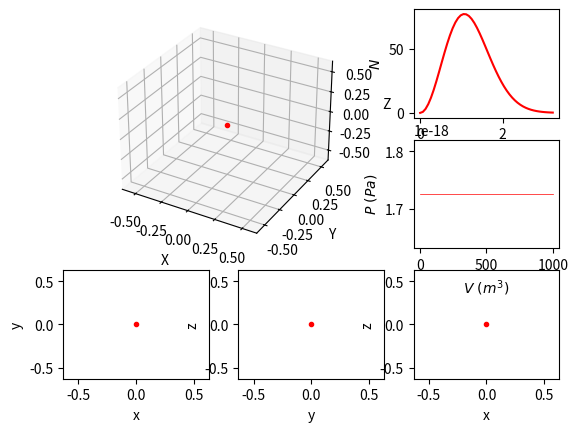

Write the Python code that produced this figure.
"""
=================
Ideal gas simulation
=================

Ideal gas simulation in a 3D system at temperature T and volume L^3,
where L is the length of the walls.

The particles that form the system only interact with the wall and
between each other with elastic collisions, no other type of
interaction is concieved (electromagnetic, gravitational...)

"""
import numpy as np
import matplotlib.pyplot as plt
import matplotlib.animation as animation
import types


k_B = 1.380648e-23  # boltzmann contant (J/K)


def mod(v):
    """
        computes the squared sum over the last axis of the numpy.ndarray v
    """
    return np.sum(v * v, axis=-1)


def pmod(v, T, m):
    """
        Maxwell-Boltzmann's distribuion of probability
        for the length of the velocity vector v at temprature T
        for a particle of mass m
    """
    return 4 * np.pi * v**2 * np.power(m / (2 * np.pi * k_B * T), 3 / 2) * np.exp(- m * v**2 / (2 * k_B * T))


class Simulation(animation.TimedAnimation):
    """
        Complete code for the ideal gas animation.
    """

    def __init__(self, n_particles, mass, rad, T, V, max_time, dt=0.2):
        """
            Initiallisation of parameters

            ::n_particles:: number of particles in the system

            ::mass:: of the particles (identicle for all of them)

            ::rad:: radius of the particles, notice that it must be
                    of the same order as (V/n_particles)^(1/3) in
                    order to see them colliding. If the radius is too
                    small then a few number of collisions would occur.
                    To remove completely the number of cillisions set the
                    radius to 0.

            ::T:: temperatura of the system, this will defie the initial
                    velocity of the particles

            ::V:: volume of the system, this could be a floating-point number or
                    a function of time. If it is a number then the volume will
                    remain constant all the time, if it is a function then at each
                    iteration the volume will be update over time.

            ::max_time:: maximum animation time
        """

        self.PART = n_particles
        self.MASS = mass
        self.RAD = rad
        self.DIAM = 2 * rad

        self.T = T

        if isinstance(V, types.FunctionType):
            self.V0 = V(0)
            self.V = V
            self.Vconst = False
        else:
            self.V0 = V
            self.V = lambda t: V
            self.Vconst = True

        self.L = np.power(self.V0, 1/3)  # side length
        self.halfL = self.L / 2
        self.A = 6 * self.L**2  # total superfice area

        self.max_time = max_time
        self.dt = dt
        self.Nt = int(max_time / self.dt)

        self.evaluate_properties()

        # velocities histogram
        self.min_v = 0
        self.max_v = self.vmax * 3
        self.dv = 0.2  # (m/s)
        self.Nv = int((self.max_v - self.min_v) / self.dv)

        # pressure
        self.dP = 1  # (s)
        self.NP = int(max_time / self.dP)

        self.init_particles()
        self.init_figures()

        animation.TimedAnimation.__init__(self, self.fig, interval=1, blit=True, repeat=False)

    def evaluate_properties(self):
        """
            Calculates the initial properties of the system according
            to the laws of thermodynamics.
        """

        self.P = self.PART * k_B * self.T / self.V0
        self.U = 1.5 * self.PART * k_B * self.T
        self.vrms = np.sqrt(3 * k_B * self.T / self.MASS)
        self.vmax = np.sqrt(2 * k_B * self.T / self.MASS)
        self.vmed = np.sqrt(8 * k_B * self.T / (np.pi * self.MASS))

    def init_particles(self):
        """
            Init the particles positions and velocities.

            The initial positions are completely random inside the box.

            The initial velocities are generated by a random unitary vector with
            a length given by the average velocity (vmed) at the system temperature.
        """
        self.r = np.random.rand(self.PART, 3) * 2 * (self.halfL - self.RAD) - (self.halfL - self.RAD)

        v_polar = np.random.random((self.PART, 2))

        self.v = np.zeros((self.PART, 3))

        self.v[:, 0] = np.sin(v_polar[:, 0] * np.pi) * np.cos(v_polar[:, 1] * 2 * np.pi)
        self.v[:, 1] = np.sin(v_polar[:, 0] * np.pi) * np.sin(v_polar[:, 1] * 2 * np.pi)
        self.v[:, 2] = np.cos(v_polar[:, 0] * np.pi)

        self.v *= self.vrms

    def init_figures(self):
        """
            Init the figures, axes, lines...
        """

        self.fig = plt.figure()

        self.ax1 = plt.subplot2grid((3, 3), (0, 0), colspan=2, rowspan=2, projection='3d')  # 3D axes
        self.ax2 = plt.subplot2grid((3, 3), (2, 0))  # x-y axes
        self.ax3 = plt.subplot2grid((3, 3), (2, 1))  # y-z axes
        self.ax4 = plt.subplot2grid((3, 3), (2, 2))  # x-z axes
        self.ax5 = plt.subplot2grid((3, 3), (0, 2))  # velocities axes
        self.ax6 = plt.subplot2grid((3, 3), (1, 2))  # pressure axes

        # Setup ax1: 3d
        box_limits = [-self.halfL, self.halfL]
        self.ax1.set_xlim3d(box_limits)
        self.ax1.set_xlabel('X')

        self.ax1.set_ylim3d(box_limits)
        self.ax1.set_ylabel('Y')

        self.ax1.set_zlim3d(box_limits)
        self.ax1.set_zlabel('Z')

        self.line_3d = self.ax1.plot([], [], [], ls='None', marker='.')[0]
        self.line_3d_cm = self.ax1.plot([0], [0], [0], ls='None', marker='.', color='r')[0]

        # setup ax2: x-y
        self.ax2.set_xlabel(r'x')
        self.ax2.set_ylabel(r'y')
        self.ax2.set_xlim(box_limits)
        self.ax2.set_ylim(box_limits)

        self.line_xy = self.ax2.plot([], [], ls='None', marker='.')[0]
        self.line_xy_cm = self.ax2.plot([0], [0], ls='None', marker='.', color='r')[0]

        # setup ax3: y-z
        self.ax3.set_xlabel(r'y')
        self.ax3.set_ylabel(r'z')
        self.ax3.set_xlim(box_limits)
        self.ax3.set_ylim(box_limits)

        self.line_yz = self.ax3.plot([], [], ls='None', marker='.')[0]
        self.line_yz_cm = self.ax3.plot([0], [0], ls='None', marker='.', color='r')[0]

        # setup ax4: x-z
        self.ax4.set_xlabel(r'x')
        self.ax4.set_ylabel(r'z')
        self.ax4.set_xlim(box_limits)
        self.ax4.set_ylim(box_limits)

        self.line_xz = self.ax4.plot([], [], ls='None', marker='.')[0]
        self.line_xz_cm = self.ax4.plot([0], [0], ls='None', marker='.', color='r')[0]

        # setup ax5: velocities
        vs = np.linspace(0, self.vmax * 3, 50)
        self.ax5.set_xlabel(r'$v\ (m/s)$')
        self.ax5.set_ylabel(r'$N$')
        # ax5.set_ylim(0, np.ceil(self.PART * pmod(self.vmax, self.T, self.MASS) / 5))
        self.ax5.plot(vs, self.PART * pmod(vs, self.T, self.MASS) * self.dv, color='r')

        self.vel_x = np.linspace(self.min_v, self.max_v, self.Nv)
        self.vel_y = np.zeros(self.Nv)

        self.line_vel = self.ax5.plot([], [], color='b', lw=0.5)[0]

        # setup ax5: pressure
        self.ax6.set_xlabel(r'$V\ (m^3)$')
        self.ax6.set_ylabel(r'$P\ (Pa)$')
        if self.Vconst:
            pt = self.PART * k_B * self.T / self.V0
            self.ax6.plot([0, self.max_time], [pt, pt], color='r', lw=0.5)
        else:
            Vx = self.V(np.linspace(0, self.max_time, self.Nt))
            self.ax6.plot(Vx, self.PART * k_B * self.T / Vx, color='r', lw=0.5)

        self.ex_p = 0.0  # accumulated exchanged momentum with the walls
        self.last_P = -1
        self.P_x = np.zeros(self.NP)
        self.P_y = np.zeros(self.NP)

        self.line_p = self.ax6.plot([], [], color='b', lw=0.5)[0]

        self._drawn_artists = [
            self.line_3d, self.line_3d_cm,
            self.line_xy, self.line_xy_cm,
            self.line_yz, self.line_yz_cm,
            self.line_xz, self.line_xz_cm,
            self.line_vel, self.line_p]

    def update_volume(self, t):
        """
            Sets the new volume and changes the axes limits.
        """

        self.V0 = self.V(t)
        self.L = np.power(self.V0, 1/3)
        self.halfL = self.L / 2
        self.A = 6 * self.L**2

        box_limits = [-self.halfL, self.halfL]
        self.ax1.set_xlim3d(box_limits)
        self.ax1.set_ylim3d(box_limits)
        self.ax1.set_zlim3d(box_limits)
        self.ax2.set_xlim(box_limits)
        self.ax2.set_ylim(box_limits)
        self.ax3.set_xlim(box_limits)
        self.ax3.set_ylim(box_limits)
        self.ax4.set_xlim(box_limits)
        self.ax4.set_ylim(box_limits)

    def _draw_frame(self, t):
        self.update_volume(t)

        # update the position
        self.r += self.dt * self.v

        # check for collitions with other particles
        dists = np.sqrt(mod(self.r - self.r[:, np.newaxis]))
        cols2 = (0 < dists) & (dists < self.DIAM)
        idx_i, idx_j = np.nonzero(cols2)
        # ***possibility to simplify this *** #
        for i, j in zip(idx_i, idx_j):
            if j < i:
                # skip duplications and same particle
                continue

            rij = self.r[i] - self.r[j]
            d = mod(rij)
            vij = self.v[i] - self.v[j]
            dv = np.dot(vij, rij) * rij / d
            self.v[i] -= dv
            self.v[j] += dv

            # update the positions so they are no longer in contact
            self.r[i] += self.dt * self.v[i]
            self.r[j] += self.dt * self.v[j]

        # check for collition with the walls
        walls = np.nonzero(np.abs(self.r) + self.RAD > self.halfL)
        self.v[walls] *= -1
        self.r[walls] -= self.RAD * np.sign(self.r[walls])

        # calc the position of the center of masses
        CM = np.sum(self.r, axis=0) / self.PART

        # plot the new coordinates
        self.line_3d.set_data(self.r[:, 0], self.r[:, 1])
        self.line_3d.set_3d_properties(self.r[:, 2])

        self.line_3d_cm.set_data(CM[0], CM[1])
        self.line_3d_cm.set_3d_properties(CM[2])

        self.line_xy.set_data(self.r[:, 0], self.r[:, 1])
        self.line_xy_cm.set_data(CM[0], CM[1])

        self.line_yz.set_data(self.r[:, 1], self.r[:, 2])
        self.line_yz_cm.set_data(CM[1], CM[2])

        self.line_xz.set_data(self.r[:, 0], self.r[:, 2])
        self.line_xz_cm.set_data(CM[0], CM[2])

        # make velocities histogram
        v_mod = np.sqrt(mod(self.v))

        for k in range(self.Nv):
            self.vel_y[k] = np.count_nonzero((k*self.dv < v_mod) & (v_mod < (k + 1)*self.dv))

        self.line_vel.set_data(self.vel_x, self.vel_y)

        # add the momentum exchanged in this iteration to the accumulated one
        self.ex_p += 2 * self.MASS * np.sum(np.abs(self.v[walls]))
        i = int(t / self.dP)
        if i > self.last_P + 1:
            # calculate the pressure after self.dP seconds

            self.last_P = i - 1

            A_avg = self.A if self.Vconst else (self.A + 6 * np.power(self.V(t - self.dP), 2/3)) / 2

            self.P_x[self.last_P] = (t if self.Vconst else self.V0)
            self.P_y[self.last_P] = self.ex_p / (self.dP * A_avg)

            self.ex_p = 0.0

            self.line_p.set_data(self.P_x[:i], self.P_y[:i])
            self.ax6.set_ylim(np.min(self.P_y[:i]), np.max(self.P_y[:i]))

    def new_frame_seq(self):
        return iter(np.linspace(0, self.max_time, self.Nt))

    def save_data(self):
        with open('preassure.txt', 'w') as outf:
            t = np.linspace(0, self.max_time, self.NP)
            for i in range(self.NP):
                outf.write('%.5f\t%.5f\t%.5g\n' % (t[i], self.P_x[i], self.P_y[i]))

        with open('hist_vel.txt', 'w') as outf:
            for i in range(self.Nv):
                outf.write('%.5f\t%.5g\n' % (self.vel_x[i], self.vel_y[i]))


def V(t, V0, Vf, t_max):
    return V0 + (Vf - V0) * t / t_max


PARTICLES = 500
MASS = 1.2e-20
RADIUS = 0.01
TEMPERATURE = 500
V0, Vf = 0.5, 15
T_MAX = 1000

ani = Simulation(PARTICLES, MASS, RADIUS, TEMPERATURE, 2, T_MAX, 0.05)
# ani = Simulation(PARTICLES, MASS, RADIUS, TEMPERATURE, lambda t: V(t, V0, Vf, T_MAX), T_MAX)
# ani.save('test_sub.mp4', writer='imagemagick', fps=5)
plt.show()
ani.save_data()
